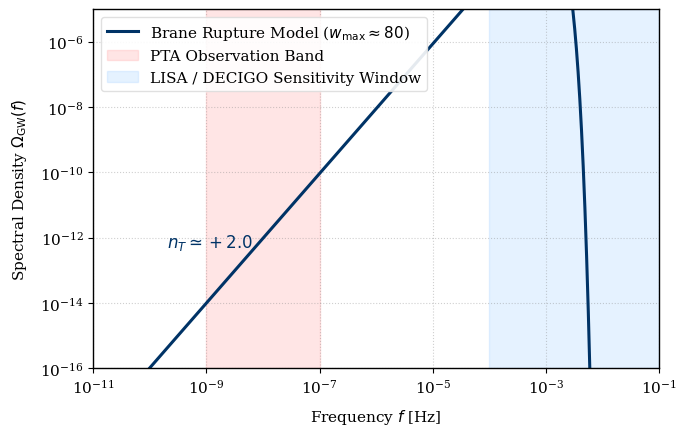

The matplotlib source for this figure:
#!/usr/bin/env python3
"""
Calculates and plots the blue-tilted stochastic gravitational wave background (SGWB)
spectral energy density Omega_GW(f) generated by a transient hyper-stiff brane rupture phase.
"""

import os
import numpy as np
import matplotlib.pyplot as plt


def calculate_gw_spectrum():
    """
    Compute the SGWB spectral energy density Omega_GW(f) produced by
    a transient hyper-stiff (w >> 1) brane-rupture phase.

    The spectrum is:
      - anchored at PTA frequencies with Omega_PTA at f_anchor,
      - blue-tilted with n_T set by the hyper-stiff equation of state,
      - exponentially suppressed above a cutoff frequency set by the
        finite duration of the rupture phase.
    """
    # 1. Define frequency range (Hz) spanning from PTA bands to space-based interferometers
    frequencies = np.logspace(-11, -1, 1000)

    # 2. Model parameters linked to the hubble-tension-geometry core baseline
    w_peak = 80.0
    n_T = (6.0 * w_peak - 2.0) / (1.0 + 3.0 * w_peak)  # Dynamically yields n_T ≈ +2.0

    # Reference anchor frequency (Hz) at the NANOGrav/PTA target node
    f_anchor = 1e-9
    Omega_PTA = 1e-14  # Typical amplitude measured by pulsar timing arrays

    # 3. Calculate power-law amplification spectrum
    omega_pure = Omega_PTA * (frequencies / f_anchor) ** n_T

    # 4. Implement high-frequency cut-off envelope dictated by the phase width Delta_a
    #    f_cutoff corresponds to the end of the hyper-stiff rupture phase; modes above
    #    this scale are exponentially suppressed because they never see the full spike.
    f_cutoff = 1e-3
    attenuation = np.exp(-(frequencies / f_cutoff) ** 2)
    omega_gw = omega_pure * attenuation

    return frequencies, omega_gw


def plot_and_save():
    # Set professional journal plotting parameters
    plt.rcParams["text.usetex"] = False  # Set to True if local LaTeX compiler is available
    plt.rcParams["font.family"] = "serif"
    plt.rcParams["font.size"] = 11
    plt.rcParams["axes.linewidth"] = 1.0

    f, omega = calculate_gw_spectrum()

    fig, ax = plt.subplots(figsize=(7, 4.5))

    # Plot primary theoretical signature curve
    ax.loglog(
        f,
        omega,
        color="#003366",
        linewidth=2.2,
        label=r"Brane Rupture Model ($w_{\max} \approx 80$)",
    )

    # Overlay observational target windows for visual reference
    # PTA / NANOGrav band (Nano-Hertz)
    ax.axvspan(1e-9, 1e-7, color="#ff9999", alpha=0.25, label="PTA Observation Band")
    # LISA / DECIGO target band (Milli-Hertz)
    ax.axvspan(
        1e-4,
        1e-1,
        color="#99ccff",
        alpha=0.25,
        label="LISA / DECIGO Sensitivity Window",
    )

    # Plot formatting
    ax.set_xlabel(r"Frequency $f$ [Hz]", labelpad=8)
    ax.set_ylabel(r"Spectral Density $\Omega_{\mathrm{GW}}(f)$", labelpad=8)
    ax.set_xlim(1e-11, 1e-1)
    ax.set_ylim(1e-16, 1e-5)
    ax.grid(True, which="both", linestyle=":", alpha=0.4, color="#888888")

    # Position text labels inside the active panels for visual anchors
    ax.text(
        2e-10,
        5e-13,
        r"$n_T \simeq +2.0$",
        fontsize=12,
        color="#003366",
        fontweight="bold",
    )

    ax.legend(
        loc="upper left",
        frameon=True,
        facecolor="white",
        edgecolor="#dddddd",
        framealpha=0.9,
    )
    plt.tight_layout()

    # Ensure output directory exists
    os.makedirs("figures", exist_ok=True)
    output_pdf = os.path.join("figures", "figure_gw.pdf")
    output_png = os.path.join("figures", "figure_gw.png")

    # Save clean dual outputs for GitHub and LaTeX builds
    plt.savefig(output_pdf, bbox_inches="tight", dpi=300)
    plt.savefig(output_png, bbox_inches="tight", dpi=300)
    plt.close()

    print(f"[SUCCESS] Saved vector plot: {output_pdf}")
    print(f"[SUCCESS] Saved web preview: {output_png}")

    return fig, ax


if __name__ == "__main__":
    plot_and_save()
